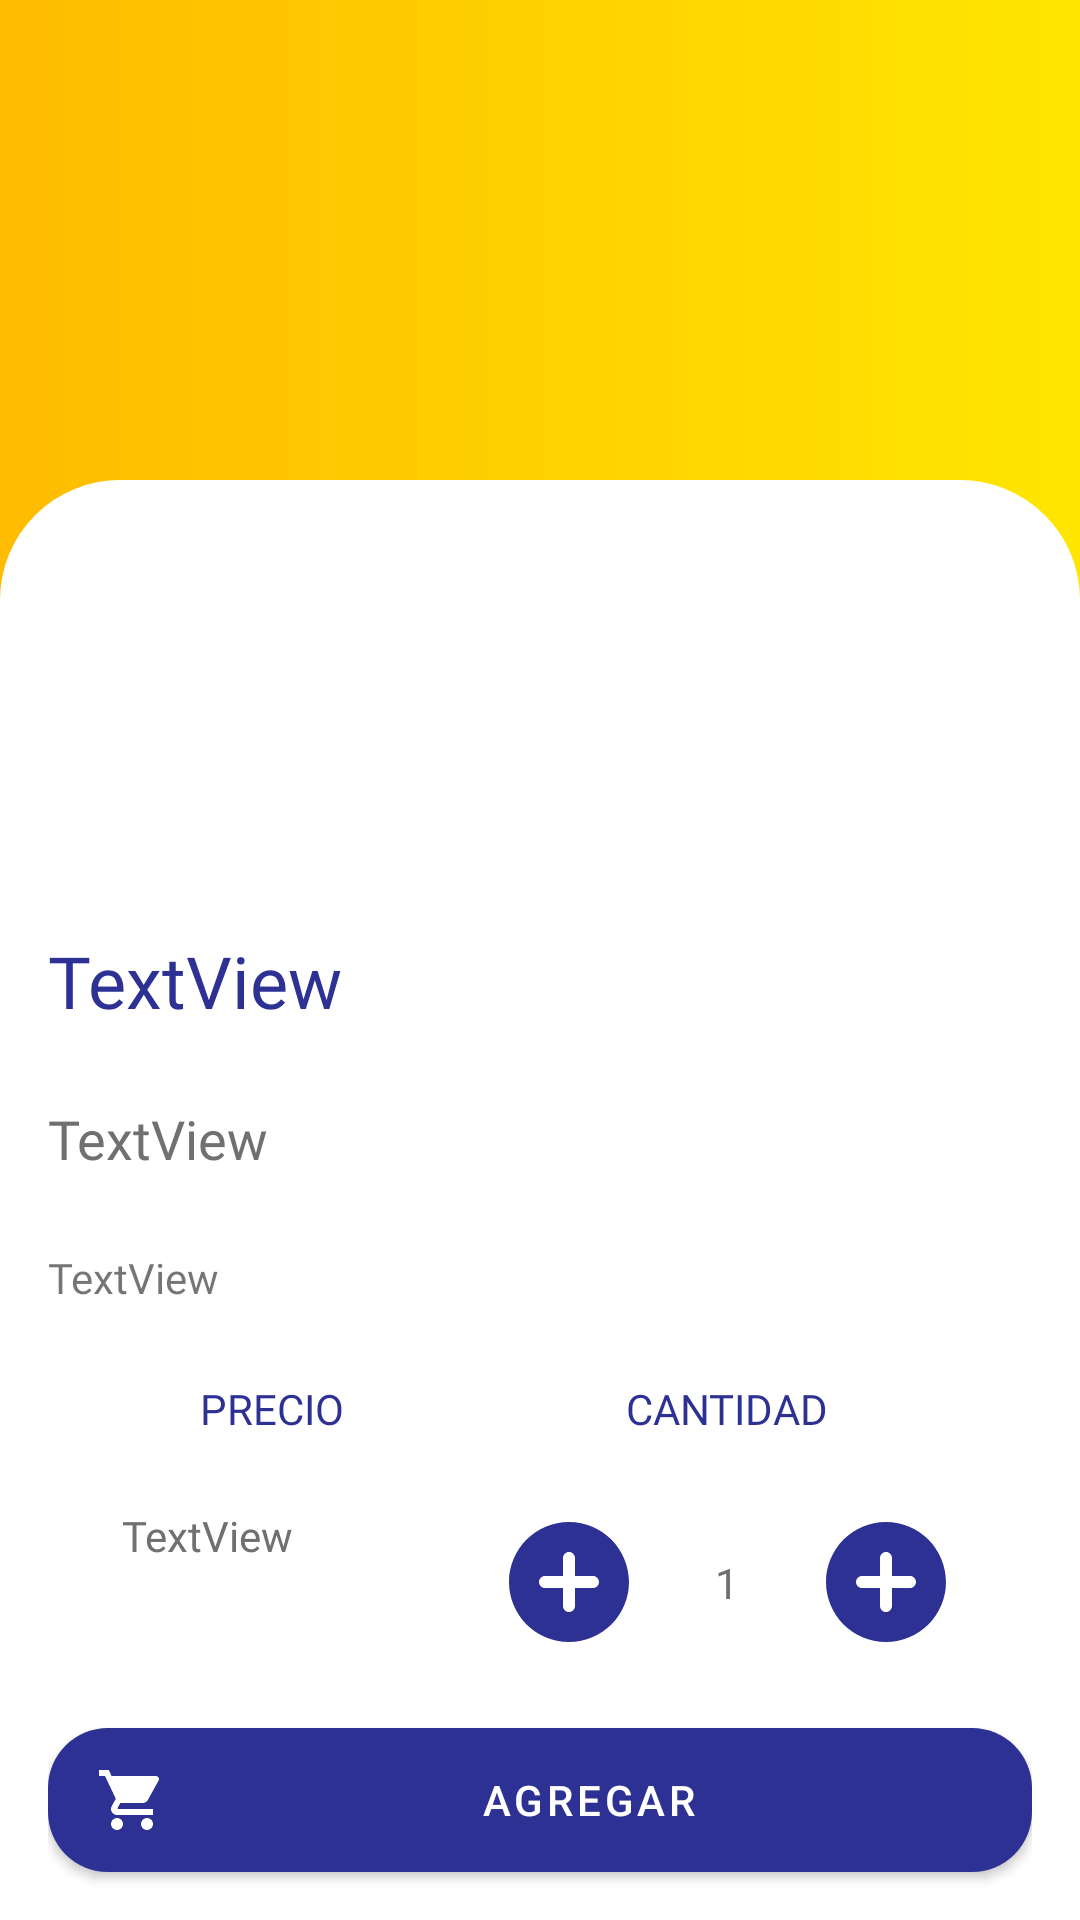

Layout XML and referenced resources for this Android screen:
<!-- AndroidManifest.xml: application theme Theme.LaHielera -->
<!-- res/layout/detalle_producto_fragment.xml -->
<?xml version="1.0" encoding="utf-8"?>
<layout xmlns:android="http://schemas.android.com/apk/res/android"
    xmlns:app="http://schemas.android.com/apk/res-auto"
    xmlns:tools="http://schemas.android.com/tools">


    <androidx.constraintlayout.widget.ConstraintLayout
        android:layout_width="match_parent"
        android:layout_height="match_parent"
        android:background="@drawable/header_bg"
        tools:context=".ui.detalleproducto.DetalleProductoFragment">

        <androidx.constraintlayout.widget.ConstraintLayout
            android:id="@+id/constraintLayout"
            android:layout_width="match_parent"
            android:layout_height="0dp"
            android:background="@drawable/bg_white_app"
            app:layout_constraintBottom_toBottomOf="parent"
            app:layout_constraintTop_toTopOf="@+id/guideline2" >

        </androidx.constraintlayout.widget.ConstraintLayout>

        <androidx.constraintlayout.widget.Guideline
            android:id="@+id/guideline2"
            android:layout_width="wrap_content"
            android:layout_height="wrap_content"
            android:orientation="horizontal"
            app:layout_constraintGuide_percent="0.25" />

        <ImageView
            android:id="@+id/detalle_imagen"
            android:layout_width="0dp"
            android:layout_height="0dp"
            app:layout_constraintBottom_toTopOf="@+id/constraintLayout"
            app:layout_constraintDimensionRatio="1"
            app:layout_constraintEnd_toStartOf="@+id/guideline4"
            app:layout_constraintStart_toStartOf="@+id/guideline3"
            app:layout_constraintTop_toTopOf="@+id/constraintLayout"
            tools:srcCompat="@tools:sample/avatars" />

        <androidx.constraintlayout.widget.ConstraintLayout
            android:layout_width="match_parent"
            android:layout_height="0dp"
            android:layout_marginStart="@dimen/margin_16dp"
            android:layout_marginEnd="@dimen/margin_16dp"
            android:orientation="horizontal"
            app:layout_constraintBottom_toBottomOf="@+id/constraintLayout"
            app:layout_constraintEnd_toEndOf="parent"
            app:layout_constraintStart_toStartOf="parent"
            app:layout_constraintTop_toBottomOf="@+id/detalle_imagen">

            <ImageView
                android:id="@+id/cantidad_reducir"
                android:layout_width="wrap_content"
                android:layout_height="wrap_content"
                app:layout_constraintBottom_toBottomOf="@+id/cantidad_aumentar"
                app:layout_constraintEnd_toStartOf="@+id/detalle_cantidad"
                app:layout_constraintHorizontal_bias="0.5"
                app:layout_constraintStart_toEndOf="@+id/detalle_precio"
                app:layout_constraintTop_toTopOf="@+id/cantidad_aumentar"
                app:srcCompat="@drawable/add_circulo" />

            <ImageView
                android:id="@+id/cantidad_aumentar"
                android:layout_width="wrap_content"
                android:layout_height="wrap_content"
                app:layout_constraintBottom_toTopOf="@+id/detalle_add_to_cart"
                app:layout_constraintEnd_toEndOf="parent"
                app:layout_constraintHorizontal_bias="0.5"
                app:layout_constraintStart_toEndOf="@+id/detalle_cantidad"
                app:layout_constraintTop_toBottomOf="@+id/label_cantidad"
                app:srcCompat="@drawable/add_circulo" />

            <TextView
                android:id="@+id/detalle_precio"
                style="@style/text_gray_18sp"
                android:text="TextView"
                app:layout_constraintBottom_toBottomOf="@+id/cantidad_reducir"
                app:layout_constraintEnd_toStartOf="@+id/cantidad_reducir"
                app:layout_constraintHorizontal_bias="1.0"
                app:layout_constraintStart_toStartOf="parent"
                app:layout_constraintTop_toTopOf="@+id/cantidad_reducir" />

            <TextView
                android:id="@+id/detalle_cantidad"
                android:layout_width="wrap_content"
                android:layout_height="wrap_content"
                android:text="1"
                app:layout_constraintBottom_toBottomOf="@+id/cantidad_aumentar"
                app:layout_constraintEnd_toStartOf="@+id/cantidad_aumentar"
                app:layout_constraintHorizontal_bias="0.5"
                app:layout_constraintStart_toEndOf="@+id/cantidad_reducir"
                app:layout_constraintTop_toTopOf="@+id/cantidad_aumentar"
                style="@style/text_gray_18sp"/>

            <TextView
                android:id="@+id/label_cantidad"
                android:layout_width="wrap_content"
                android:layout_height="wrap_content"
                android:fontFamily="@font/lato_bold"
                android:text="@string/label_cantidad"
                android:textColor="@color/azul"
                app:layout_constraintBottom_toTopOf="@+id/cantidad_aumentar"
                app:layout_constraintEnd_toEndOf="@+id/detalle_cantidad"
                app:layout_constraintStart_toStartOf="@+id/detalle_cantidad"
                app:layout_constraintTop_toBottomOf="@+id/detalle_descripcion" />

            <TextView
                android:id="@+id/label_precio"
                android:layout_width="wrap_content"
                android:layout_height="wrap_content"
                android:fontFamily="@font/lato_bold"
                android:text="@string/label_precio"
                android:textColor="@color/azul"
                app:layout_constraintBaseline_toBaselineOf="@+id/label_cantidad"
                app:layout_constraintEnd_toEndOf="@+id/detalle_precio"
                app:layout_constraintStart_toStartOf="@+id/detalle_precio" />

            <TextView
                android:id="@+id/detalle_marca"
                android:layout_width="0dp"
                android:layout_height="wrap_content"
                android:fontFamily="@font/lato_bold"
                android:text="TextView"
                android:textColor="@color/azul"
                android:textSize="24sp"
                app:layout_constraintBottom_toTopOf="@+id/detalle_nombre"
                app:layout_constraintEnd_toEndOf="parent"
                app:layout_constraintHorizontal_bias="0.5"
                app:layout_constraintStart_toStartOf="parent"
                app:layout_constraintTop_toTopOf="parent" />

            <TextView
                android:id="@+id/detalle_descripcion"
                android:layout_width="0dp"
                android:layout_height="wrap_content"
                android:fontFamily="@font/lato_bold"
                android:text="TextView"
                app:layout_constraintBottom_toTopOf="@+id/label_cantidad"
                app:layout_constraintEnd_toEndOf="parent"
                app:layout_constraintHorizontal_bias="0.5"
                app:layout_constraintStart_toStartOf="parent"
                app:layout_constraintTop_toBottomOf="@+id/detalle_nombre" />

            <TextView
                android:id="@+id/detalle_nombre"
                android:layout_width="0dp"
                android:layout_height="wrap_content"
                android:fontFamily="@font/lato_bold"
                android:text="TextView"
                android:textColor="@color/text_gray"
                android:textSize="18sp"
                app:layout_constraintBottom_toTopOf="@+id/detalle_descripcion"
                app:layout_constraintEnd_toEndOf="parent"
                app:layout_constraintHorizontal_bias="0.5"
                app:layout_constraintStart_toStartOf="parent"
                app:layout_constraintTop_toBottomOf="@+id/detalle_marca" />

            <com.google.android.material.button.MaterialButton
                android:id="@+id/detalle_add_to_cart"
                style="@style/button_blue_style"
                android:text="@string/agregar_al_carro"
                app:cornerRadius="20dp"
                app:icon="@drawable/ic_shopping_cart"
                app:layout_constraintBottom_toBottomOf="parent"
                app:layout_constraintEnd_toEndOf="parent"
                app:layout_constraintStart_toStartOf="parent" />

        </androidx.constraintlayout.widget.ConstraintLayout>

        <androidx.constraintlayout.widget.Guideline
            android:id="@+id/guideline3"
            android:layout_width="wrap_content"
            android:layout_height="wrap_content"
            android:orientation="vertical"
            app:layout_constraintGuide_percent="0.15" />

        <androidx.constraintlayout.widget.Guideline
            android:id="@+id/guideline4"
            android:layout_width="wrap_content"
            android:layout_height="wrap_content"
            android:orientation="vertical"
            app:layout_constraintGuide_percent="0.85" />

    </androidx.constraintlayout.widget.ConstraintLayout>

</layout>
<!-- resources referenced by this layout -->
<resources>
  <color name="azul">#2D3194</color>
  <color name="text_gray">#707070</color>
  <dimen name="margin_16dp">16dp</dimen>
  <!-- drawable add_circulo (drawable) -->
  <vector xmlns:android="http://schemas.android.com/apk/res/android"
      android:width="48dp"
      android:height="48dp"
      android:viewportWidth="24"
      android:viewportHeight="24">
    <path
        android:pathData="M12,2C6.48,2 2,6.48 2,12s4.48,10 10,10 10,-4.48 10,-10S17.52,2 12,2zM16,13h-3v3c0,0.55 -0.45,1 -1,1s-1,-0.45 -1,-1v-3L8,13c-0.55,0 -1,-0.45 -1,-1s0.45,-1 1,-1h3L11,8c0,-0.55 0.45,-1 1,-1s1,0.45 1,1v3h3c0.55,0 1,0.45 1,1s-0.45,1 -1,1z"
        android:fillColor="#2D3194"/>
  </vector>
  <!-- drawable bg_white_app (drawable) -->
  <?xml version="1.0" encoding="utf-8"?>
  <shape xmlns:android="http://schemas.android.com/apk/res/android">
  
      <solid android:color="#FFFFFF"/>
  
      <corners
          android:topLeftRadius="40dp"
          android:topRightRadius="40dp"/>
  </shape>
  <!-- drawable header_bg (drawable) -->
  <?xml version="1.0" encoding="utf-8"?>
  <shape xmlns:android="http://schemas.android.com/apk/res/android"
      android:shape="rectangle">
      <gradient
          android:angle="180"
          android:startColor="#FFE600"
          android:endColor="#FFBB00"
          android:type="linear"/>
  
  </shape>
  <!-- drawable ic_shopping_cart (drawable) -->
  <vector xmlns:android="http://schemas.android.com/apk/res/android"
      android:width="24dp"
      android:height="24dp"
      android:viewportWidth="24"
      android:viewportHeight="24">
    <path
        android:fillColor="#FFBB00"
        android:pathData="M7,18c-1.1,0 -1.99,0.9 -1.99,2S5.9,22 7,22s2,-0.9 2,-2 -0.9,-2 -2,-2zM1,2v2h2l3.6,7.59 -1.35,2.45c-0.16,0.28 -0.25,0.61 -0.25,0.96 0,1.1 0.9,2 2,2h12v-2L7.42,15c-0.14,0 -0.25,-0.11 -0.25,-0.25l0.03,-0.12 0.9,-1.63h7.45c0.75,0 1.41,-0.41 1.75,-1.03l3.58,-6.49c0.08,-0.14 0.12,-0.31 0.12,-0.48 0,-0.55 -0.45,-1 -1,-1L5.21,4l-0.94,-2L1,2zM17,18c-1.1,0 -1.99,0.9 -1.99,2s0.89,2 1.99,2 2,-0.9 2,-2 -0.9,-2 -2,-2z"/>
  </vector>
  <string name="agregar_al_carro">Agregar</string>
  <string name="label_cantidad">CANTIDAD</string>
  <string name="label_precio">PRECIO</string>
  <style name="button_blue_style">
          <item name="android:layout_width">0dp</item>
          <item name="android:layout_height">wrap_content</item>
          <item name="android:layout_marginBottom">16dp</item>
          <item name="android:insetTop">0dp</item>
          <item name="android:insetBottom">0dp</item>
          <item name="android:textColor">@android:color/white</item>
  
      </style>
  <style name="text_gray_18sp">
          <item name="android:layout_width">100dp</item>
          <item name="android:layout_height">50dp</item>
          <item name="android:fontFamily">@font/lato_bold</item>
          <item name="android:textColor">@color/text_gray</item>
      </style>
  <style name="Theme.LaHielera" parent="Theme.MaterialComponents.Light">
          
          <item name="colorPrimary">@color/azul</item>
          <item name="colorPrimaryVariant">@color/purple_700</item>
          <item name="colorOnPrimary">@color/white</item>
          <item name="colorAccent">@color/azul</item>
          
          <item name="colorSecondary">@color/teal_200</item>
          <item name="colorSecondaryVariant">@color/teal_700</item>
          <item name="colorOnSecondary">@color/black</item>
          
  
      </style>
  <color name="purple_700">#FF3700B3</color>
  <color name="white">#FFFFFFFF</color>
  <color name="teal_200">#FF03DAC5</color>
  <color name="teal_700">#FF018786</color>
  <color name="black">#FF000000</color>
</resources>
